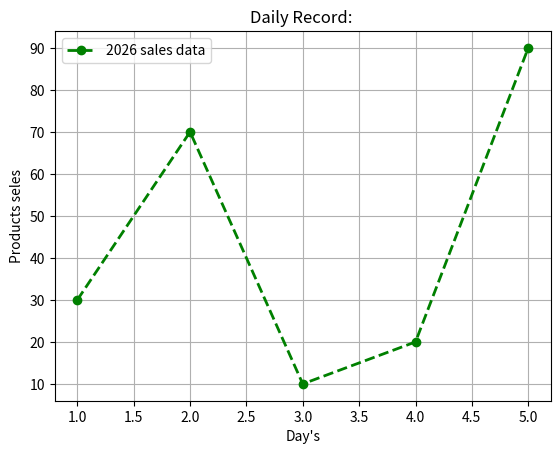

Source code (Python):
import matplotlib.pyplot as plt

x= [1,2,3,4,5]
y = [ 30,70,10,20,90]

plt.plot(x,y , color = "green" , linestyle = "--" , linewidth = 2  , marker = "o" , label = '2026 sales data')

plt.title("Daily Record: ")
plt.xlabel("Day's")
plt.ylabel("Products seles")
plt.legend()
plt.grid() # background py box a jaty hain
 
# plt.savefig("Plot_Graph.png" , dpi = 300 , bbox_inches = 'tight')  # DPI : dots per inch (img quality)
                                                                   # bbox_inches : remove rounded space.
plt.show()
